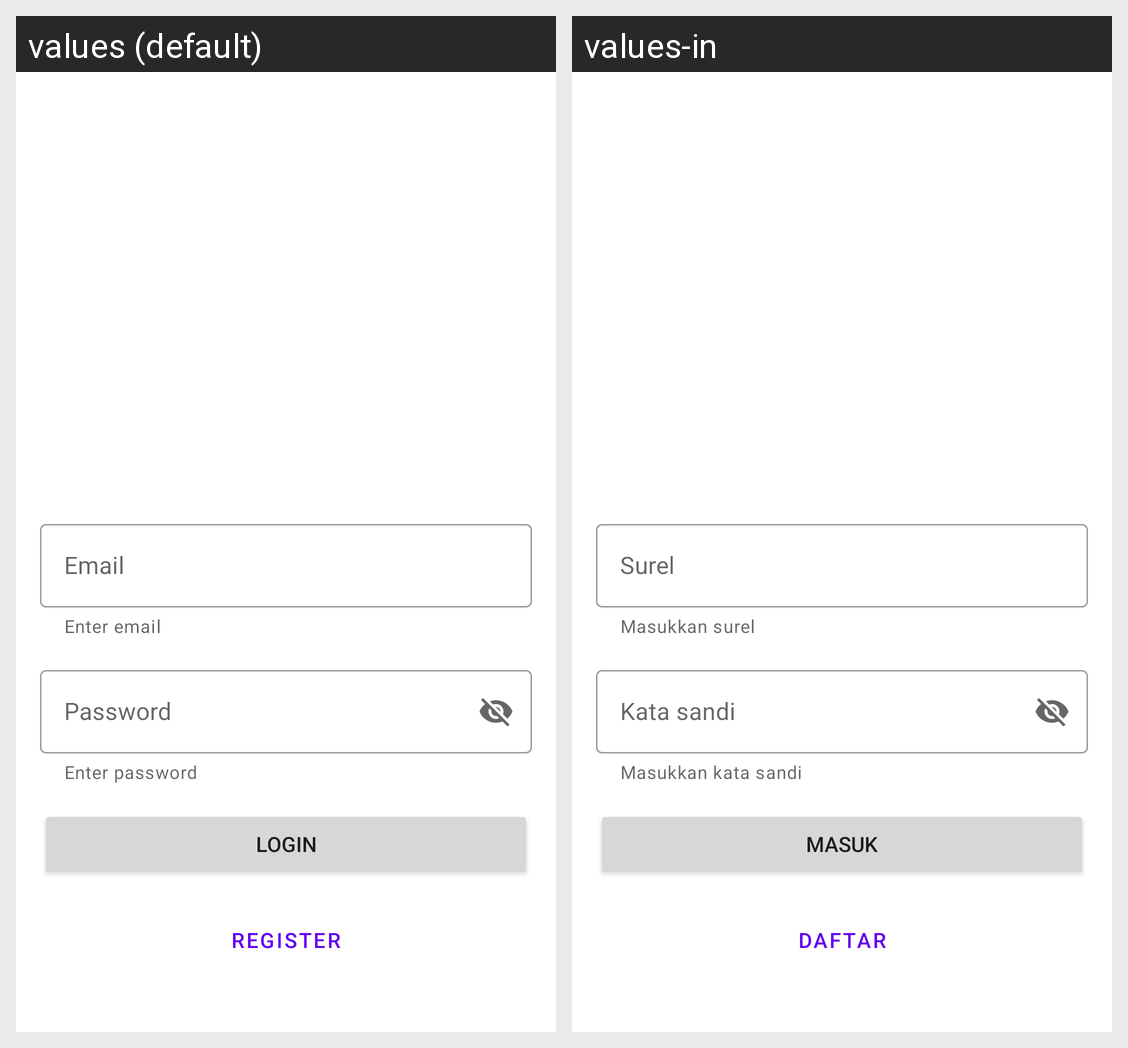

Locale-by-locale string values for the Android screen shown in this grid:
Android screen res/layout/fragment_login.xml rendered under 2 locales, left to right: values (default), values-in. Device: Nexus 5 (rendered at 1080×1920; each locale shown at half size, 540×960, under a caption strip naming it); theme Theme.Temuantelyu.
Strings drawn on this screen, with the default value and each locale's value (text and hints the layout hard-codes, and strings that could not be matched under every locale, appear in the picture but are not listed):

email
  values: Email
  values-in: Surel

email_hint
  values: Enter email
  values-in: Masukkan surel

password
  values: Password
  values-in: Kata sandi

password_hint
  values: Enter password
  values-in: Masukkan kata sandi

login
  values: Login
  values-in: Masuk

register
  values: Register
  values-in: Daftar
